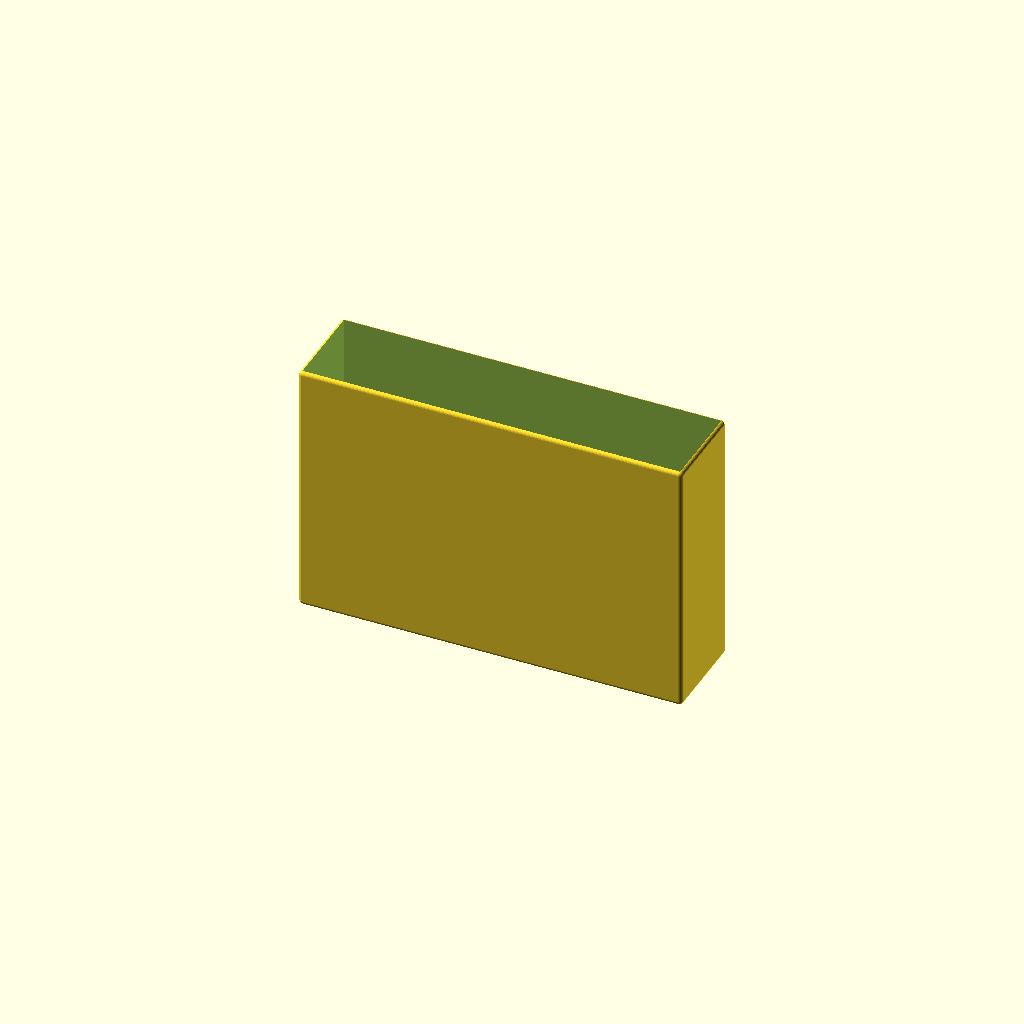
Cell 1 — every parameter at its default value.
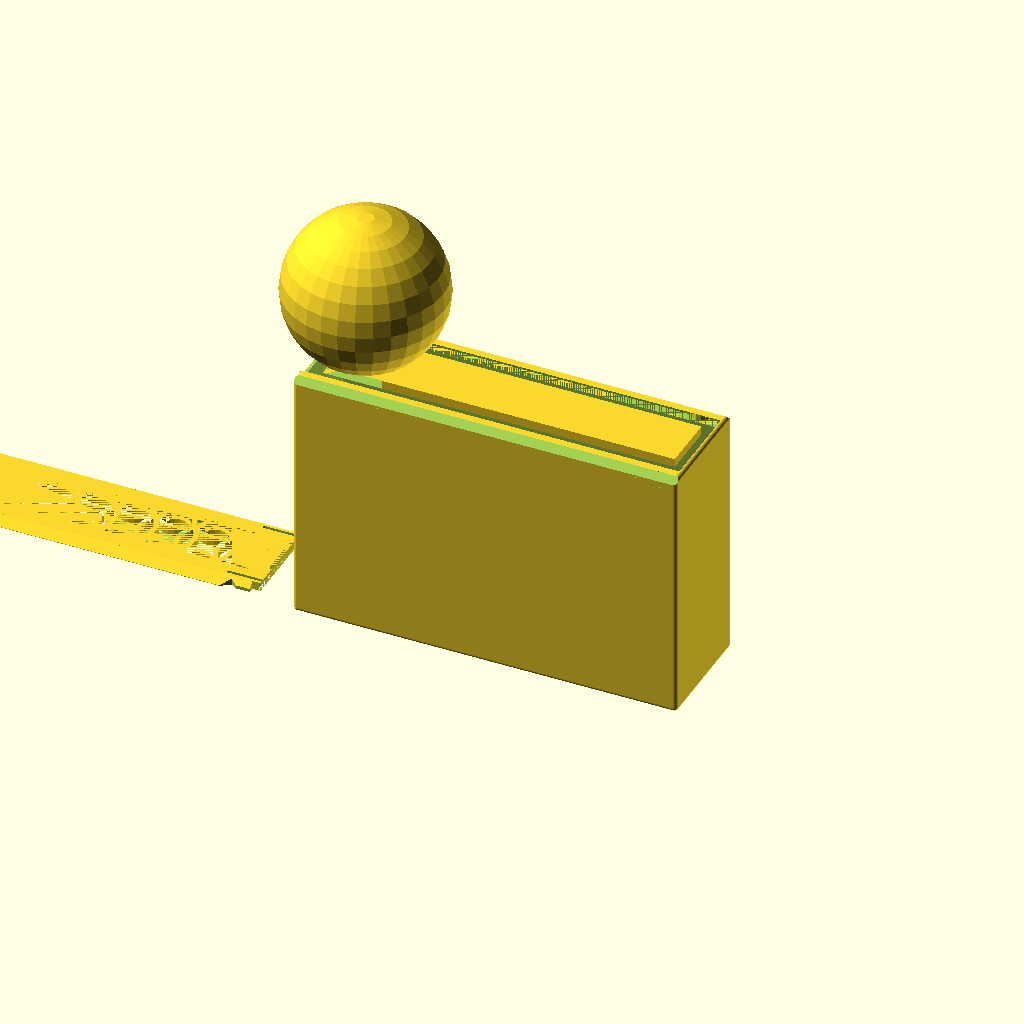
Cell 2 — Objects set to "Both", the other parameters unchanged.
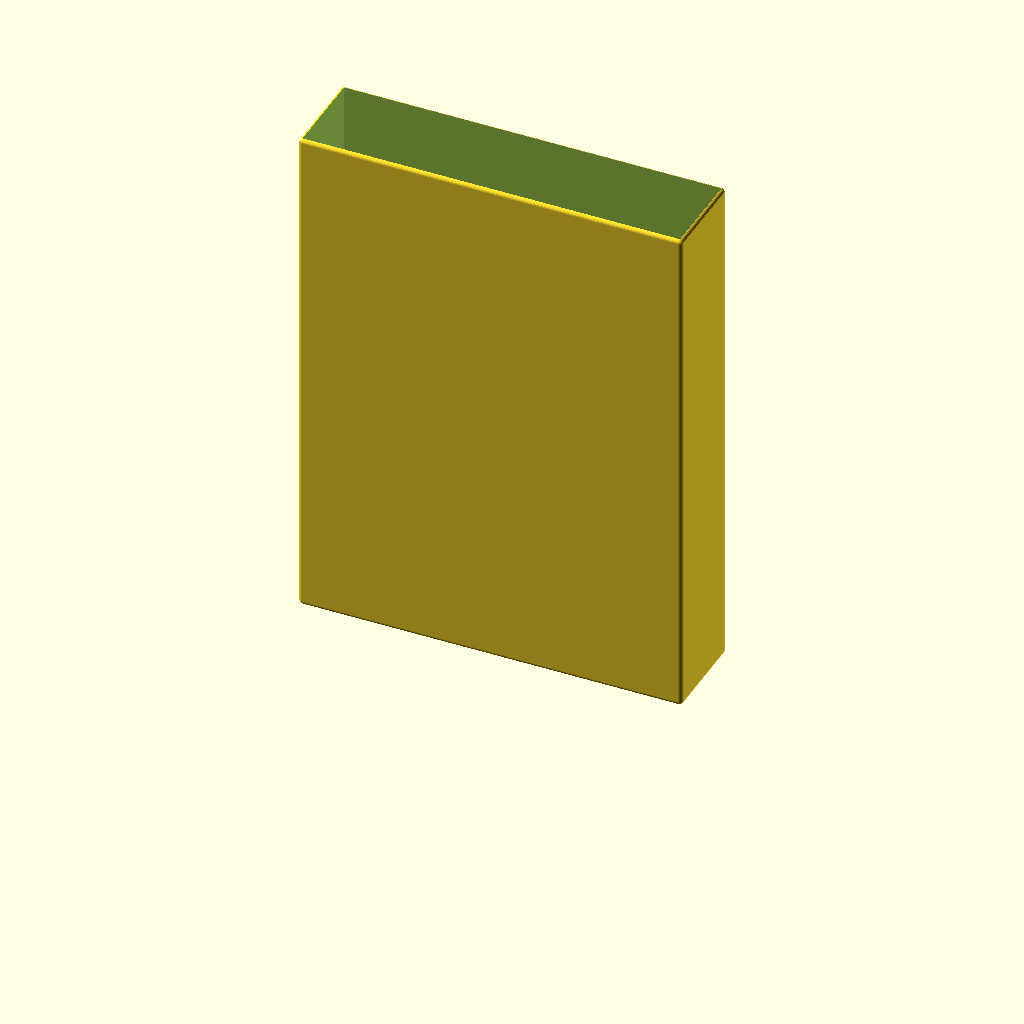
Cell 3 — z_size set to 130, the other parameters unchanged.
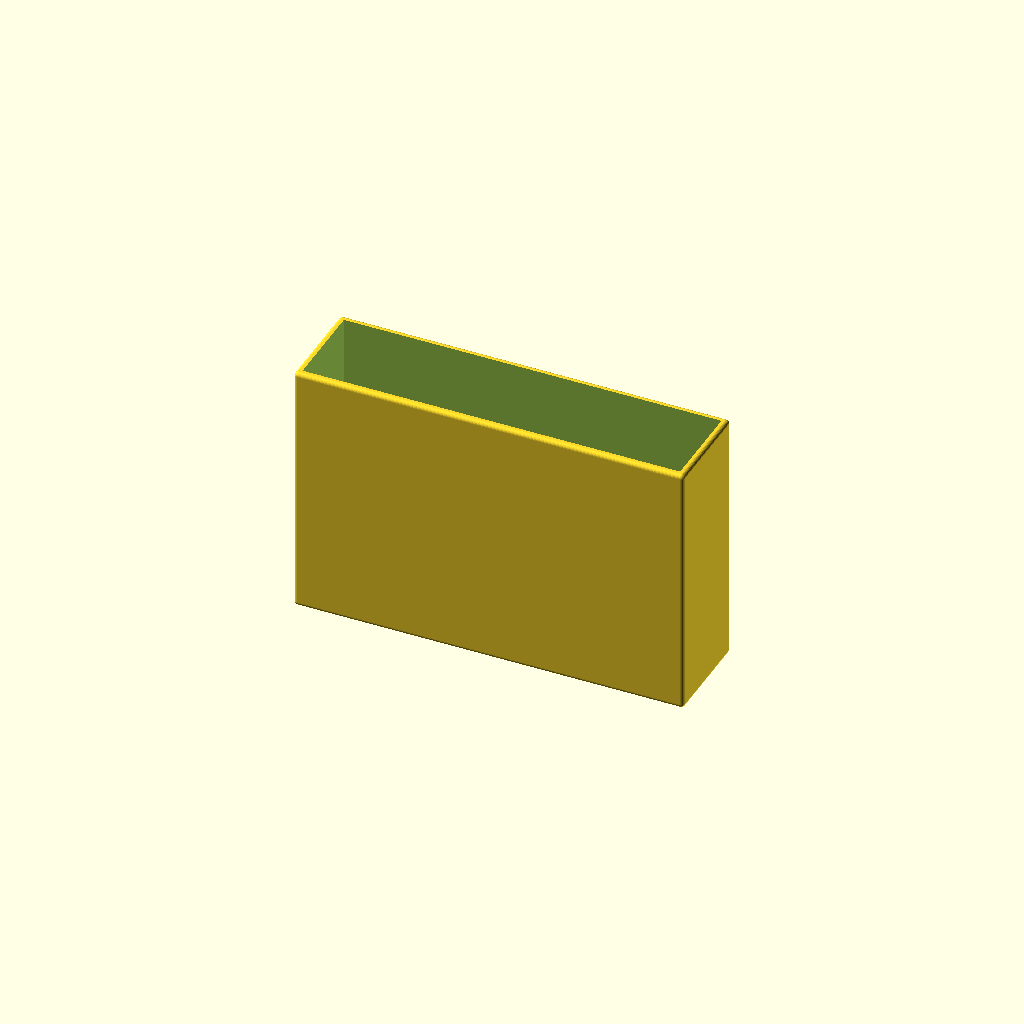
Cell 4: gWT = 1.6 (everything else at default).
All cells are drawn from one camera (rotation 55°, 0°, 25°, orthographic, colour scheme Cornfield), so only the parameter changes between them.
OpenSCAD source file Smartphone Inc/CEOs.scad:
$fn=30;

/* [Global] */

// Render
Objects = "LidlessBox"; // [Both, Box, Lid, LidlessBox]

// use the following syntax to add 1 or more internal x compartment lengths (mm)
x_sizes = [95.4];
// use the following syntax to add 1 or more internal y compartment widths (mm)
y_sizes = [22.4];
// Total height including Lid (If Lidless, this is the final height)
z_size = 65;

// Type of lid pattern
gPattern = "Fancy"; //  [Hex, Diamond, Web, Solid, Fancy]
// Tolerance
gTol = 0.3;
// Wall Thickness
gWT = 0.8;
// Curvature bottom
ipR = 0.1;

/* [Spider Web] */
// Amount of space from one ring or webs to the next
WebSpacing = 5;
// How many rings of webs, best of more than needed
WebStrands = 20;
// Thickness of the strands
WedThickness = 1.8;
// How many segments of web
WebWedges = 12;


/* [Hidden] */
/* Private variables */

// Check if we are in Lidless mode
isLidless = (Objects == "LidlessBox");

// Box Height
TotalZ = z_size;
LidH = 2.2;
RailThick = 1.4;
RailWidth = LidH + RailThick;

function SumList(list, start, end) = (start == end) ? 0 : list[start] + SumList(list, start+1, end);

// Box Length
TotalX = SumList(x_sizes,0,len(x_sizes)) + gWT*(len(x_sizes)+1);

// Box Width - If lidless, we don't need the extra width for the sliding rails
TotalY = isLidless ? 
    SumList(y_sizes,0,len(y_sizes)) + gWT*(len(y_sizes)+1) : 
    SumList(y_sizes,0,len(y_sizes)) + RailWidth*2 + gWT*(len(y_sizes)-1);

echo("Size: ",TotalX,TotalY);
    
// Height not counting the lid. If lidless, height is the full z_size.
AdjBoxHeight = isLidless ? TotalZ : TotalZ - LidH;

 module regular_polygon(order, r=1){
 	angles=[ for (i = [0:order-1]) i*(360/order) ];
 	coords=[ for (th=angles) [r*cos(th), r*sin(th)] ];
 	polygon(coords);
 }

module circle_lattice(ipX, ipY, Spacing=10, Walls=1.2)  {


   intersection() {
      square([ipX,ipY]); 
      union() {
	    for (x=[-Spacing:Spacing:ipX+Spacing]) {
           for (y=[-Spacing:Spacing:ipY+Spacing]){
	          difference()  {
			     translate([x+Spacing/2, y+Spacing/2]) circle(r=Spacing*0.75);
			     translate([x+Spacing/2, y+Spacing/2]) circle(r=(Spacing*0.75)-Walls);
		      }
           }   // end for y        
	    }  // end for x
      } // End union
   }
}


module diamond_lattice(ipX, ipY, DSize, WSize)  {

   lOffset = DSize + WSize;

	difference()  {
		square([ipX, ipY]);
		for (x=[0:lOffset:ipX]) {
            for (y=[0:lOffset:ipY]){
  			   translate([x, y])  regular_polygon(4, r=DSize/2);
			   translate([x+lOffset/2, y+lOffset/2]) regular_polygon(4, r=DSize/2);
		    }
        }        
	}
}

module hex_lattice(ipX, ipY, DSize, WSize)  {
    lXOffset = DSize + WSize;
    lYOffset = (DSize+WSize)/cos(30) * 1.5;

	difference()  {
		square([ipX, ipY]);
		for (x=[0:lXOffset:ipX]) {
            for (y=[0:lYOffset:ipY]){
  			   translate([x, y]) rotate([0,0,30]) regular_polygon(6, r=DSize/cos(30)/2);
			   translate([x+lXOffset/2, y+lYOffset/2]) rotate([0,0,30]) regular_polygon(6, r=DSize/cos(30)/2);
		    }
        }  
	}
}

// Make a star with X points
module star(radius, wedges)
{
	angle = 360 / wedges;
	difference() {
		circle(radius, $fn = wedges);
		for(i = [0:wedges - 1]) {
			rotate(angle / 2 + angle * i) translate([radius, 0, 0]) 
			    scale([0.8, 1, 1]) 
				    circle(radius * sin(angle / 2), $fn = 24);
		}
	}
}

module spider_web(ipWebSpacing, strands, ipThickness, wedges) 
{
	for(i = [0:strands - 1]) 
    {
        difference() {
            star(ipWebSpacing * i, wedges);
            offset(r = -ipThickness) star(ipWebSpacing * i, wedges);
        }
	}

	angle = 360 / wedges;
	for(i = [0:wedges - 1])
    {
		rotate(angle * i) translate([0, -ipThickness / 2, 0]) 
			square([ipWebSpacing * strands, ipThickness]);
	}    
}


module RCube(x,y,z,ipR=ipR) {
    translate([-x/2,-y/2,0]) hull(){
      translate([ipR,ipR,ipR]) sphere(ipR);
      translate([x-ipR,ipR,ipR]) sphere(ipR);
      translate([ipR,y-ipR,ipR]) sphere(ipR);
      translate([x-ipR,y-ipR,ipR]) sphere(ipR);
      translate([ipR,ipR,z-ipR]) sphere(ipR);
      translate([x-ipR,ipR,z-ipR]) sphere(ipR);
      translate([ipR,y-ipR,z-ipR]) sphere(ipR);
      translate([x-ipR,y-ipR,z-ipR]) sphere(ipR);
      }  
} 


module lid(ipPattern = "Hex", ipTol = 0.3){
  lAdjX = TotalX;
  lAdjY = TotalY-RailWidth*2-ipTol*2;  
  lAdjZ = LidH;
  CutX = lAdjX - 8;
  CutY = lAdjY - 8;
  lFingerX = 15;
  lFingerY = 16;  

  // main square with center removed for a pattern. 0.01 addition is a kludge to avoid a 2d surface remainging when substracting the lid from the box.
  difference() {
      translate([0,0,lAdjZ/2]) cube([lAdjX+0.01, lAdjY+0.01 , lAdjZ], center=true);

      translate([0,0,lAdjZ/2]) cube([CutX, CutY, lAdjZ], center = true);
      translate([TotalX/2-gWT/2,0,LidH/2])cube([gWT+0.01,TotalY-RailWidth,LidH],center=true);

     // make a slot for the latch can flex          
     translate([TotalX/2,TotalY/2-RailWidth-1.4,-1]) RCube(18,0.8,4,0.4);
     translate([TotalX/2,-TotalY/2+RailWidth+1.4,-1]) RCube(18,0.8,4,0.4);
  }
  
  // The Side triangles
  difference() {
    intersection () {
      union () {
          translate([-lAdjX/2,-lAdjY/2-LidH,LidH]) rotate([0,90,0]) linear_extrude(TotalX-2) polygon([[LidH,0],[LidH,LidH],[0,LidH]], paths=[[0,1,2]]);
          translate([-lAdjX/2,lAdjY/2,LidH]) rotate([0,90,0]) linear_extrude(TotalX-2) polygon([[0,0],[LidH,0],[LidH,LidH]], paths=[[0,1,2]]);
      }
      
      // check if this is real lid (ipTol>0) or negative lid (iptol = 0)
      // if real lid remove center for pattern and remove latches
      if (ipTol>0) 
         {cube([lAdjX, lAdjY + 2*LidH-0.2, lAdjZ*2], center=true);}
    }
       
    if (ipTol>0)
    {
        // cut out slots for the latch 
        translate([TotalX/2-7,lAdjY/2+RailWidth/2+ipTol,LidH/2]) scale([1.5,1,1]) rotate([0,0,45]) cube ([2+ipTol,2+ipTol,LidH+1],center=true);
          
        translate([TotalX/2-7,-lAdjY/2-RailWidth/2-ipTol,LidH/2]) scale([1.5,1,1]) rotate([0,0,45]) cube ([2+ipTol,2+ipTol,LidH+1],center=true);
  
        // trip the rail to ease going past the nub
        translate([TotalX/2,TotalY/2-LidH/2-ipTol,0]) cube([12,LidH,LidH*2],center=true); 
        translate([TotalX/2,-TotalY/2+LidH/2+ipTol,0]) cube([12,LidH,LidH*2],center=true); 
    }
    
  }
 
  // Finger slot
  difference () {
      translate([-CutX/2,-lFingerY/2,0]) cube([lFingerX, lFingerY, lAdjZ]); 
      translate([-CutX/2+lFingerX/2,0,20+LidH/2])sphere(20);     
  }


  // Solid top
  if (ipPattern == "Solid") 
      {   
       difference (){ 
          translate([-CutX/2,-CutY/2,0]) cube([CutX, CutY,   lAdjZ]);
          translate([-CutX/2,-lFingerY/2,0]) cube([lFingerX, lFingerY, lAdjZ]); 
      }
    }
    

  // Spiderweb top
  if (ipPattern == "Web") 
    {
       difference (){ 
         intersection () 
        {    
             linear_extrude(height = lAdjZ) spider_web(WebSpacing, WebStrands, WedThickness, WebWedges);  
              translate([-CutX/2,-CutY/2,0]) cube([CutX, CutY, LidH*2]); 
        }
          translate([-CutX/2,-lFingerY/2,0]) cube([lFingerX, lFingerY, lAdjZ]); 
      }
    }

  // Hex top
  if (ipPattern == "Hex") 
    {   
       difference (){ 
          translate([-CutX/2,-CutY/2,0]) linear_extrude(height = lAdjZ) hex_lattice(CutX,CutY,6,2);
          translate([-CutX/2,-lFingerY/2,0]) cube([lFingerX, lFingerY, lAdjZ]); 
      }
    }

  // Diamond top
  if (ipPattern == "Diamond") 
    {
      difference (){ 
        translate([-CutX/2,-CutY/2,0]) linear_extrude(height = lAdjZ) diamond_lattice(CutX,CutY,7,2);
        translate([-CutX/2,-lFingerY/2,0]) cube([lFingerX, lFingerY, lAdjZ]); 
      }
    }

  // fancy top
  if (ipPattern == "Fancy") 
    {
       echo(CutX,CutY);
      difference (){ 
        translate([-CutX/2,-CutY/2,0]) linear_extrude(height = lAdjZ) circle_lattice(CutX,CutY);
        translate([-CutX/2,-lFingerY/2,0]) cube([lFingerX, lFingerY, lAdjZ]); 
      }
    }

}


module box () {
//  Main Box
  difference() {    
    translate ([0,0,AdjBoxHeight/2]) cube([TotalX,TotalY,AdjBoxHeight], center = true);

    // Scope out compartment areas
    for(nX=[0:len(x_sizes)-1])
    {
      for(nY=[0:len(y_sizes)-1])
      {
          xOffset = SumList(x_sizes,0,nX) + gWT*(nX+1) + x_sizes[nX]/2 - TotalX/2;
          
          // If lidless, we start from a standard wall thickness. If lidded, we start from RailWidth.
          yStart = isLidless ? gWT : RailWidth;
          yOffset = SumList(y_sizes,0,nY) + yStart + gWT*nY + y_sizes[nY]/2 - TotalY/2;
          
          translate([xOffset,yOffset,gWT]) RCube(x_sizes[nX], y_sizes[nY] ,AdjBoxHeight+20);
      }
    }
  }

  // Only render rails, backstops, and latches if NOT LidlessBox
  if (!isLidless) {
      // top rails
      difference() {
         union() {
              translate([0,-TotalY/2+RailWidth/2,AdjBoxHeight+LidH/2]) cube([TotalX,RailWidth,LidH],center = true);  
              translate([0,TotalY/2-RailWidth/2,AdjBoxHeight+LidH/2]) cube([TotalX,RailWidth,LidH],center = true);
               }
           
          // Trim each rail top to a 45 degree angle     
          translate([0,-TotalY/2,AdjBoxHeight+RailWidth]) rotate([45,0,0]) cube([TotalX,RailWidth+0.7,RailWidth+0.7], center=true); 
          translate([0,TotalY/2,AdjBoxHeight+RailWidth])  rotate([45,0,0]) cube([TotalX,RailWidth+0.7,RailWidth+0.7], center=true);  

          // Substract the lid from the rails
          translate([0,0,AdjBoxHeight]) lid(ipPattern = "Solid",ipTol =0);      
      }  
      
       // add backstop
       translate([TotalX/2-1/2,0,TotalZ-LidH/2])cube([1,TotalY-RailWidth,LidH],center=true);
      
      // create the latches 
        translate([TotalX/2-7,TotalY/2-0.1-RailWidth/2,TotalZ-LidH/2]) scale([1.5,1,1]) difference(){
          rotate([0,0,45]) cube ([2,2,LidH+1],center=true);
          translate([0,2,0]) cube ([4,4,LidH+2],center=true);
          translate([0,-2,0])cube([2,2,LidH+2], center=true);
          }  
        translate([TotalX/2-7,-TotalY/2+0.1+RailWidth/2,TotalZ-LidH/2]) scale([1.5,1,1]) difference(){
          rotate([0,0,45]) cube ([2,2,LidH+1],center=true);
          translate([0,-2,0]) cube ([4,4,LidH+2],center=true);
          translate([0,2,0])cube([2,2,LidH+2], center=true);
          }
  }
} 

// Production Box
if ((Objects == "Both") || (Objects == "Box") || (Objects == "LidlessBox")){
  intersection() {
     box();
     // Final container curvature cut
     RCube(TotalX,TotalY,AdjBoxHeight + (isLidless ? 0 : LidH),1);
  }
}

// Production Lid
if ((Objects == "Both")  || (Objects == "Lid")){
  translate([-TotalX - 10,0,0]) lid(ipPattern = gPattern, ipTol = gTol);
}
Customizer parameters (derived from the source; name, type, default, range or options):
Objects: string, default "LidlessBox", options "Both", "Box", "Lid", "LidlessBox"
x_sizes: vector, default [95.4]
y_sizes: vector, default [22.4]
z_size: number, default 65
gPattern: string, default "Fancy", options "Hex", "Diamond", "Web", "Solid", "Fancy"
gTol: number, default 0.3
gWT: number, default 0.8
ipR: number, default 0.1
WebSpacing: number, default 5
WebStrands: number, default 20
WedThickness: number, default 1.8
WebWedges: number, default 12
